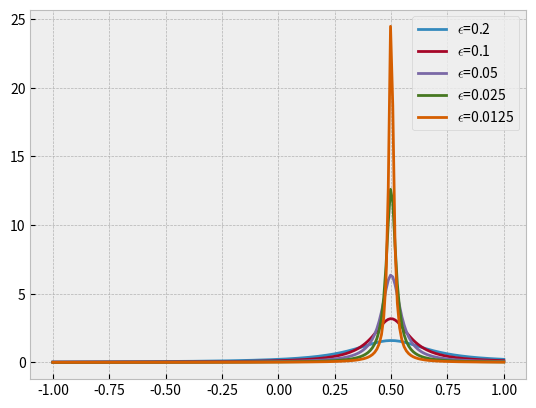
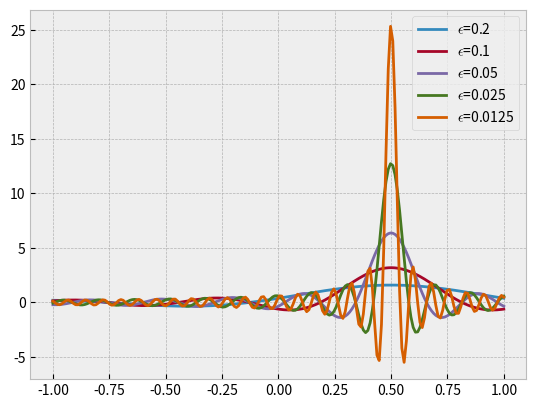
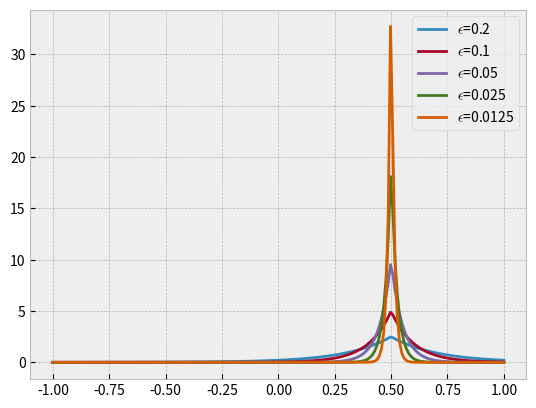
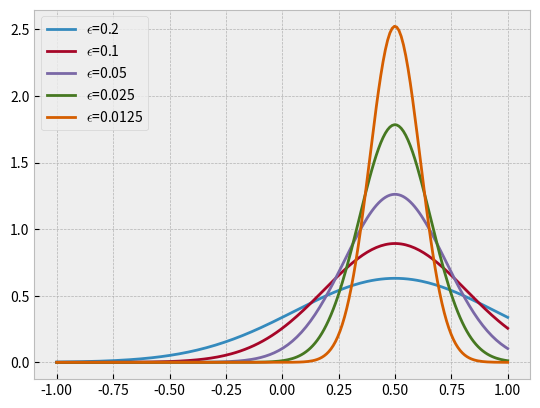

The script that saved these images, in order:
# -*- coding: utf-8 -*-
"""
Created on Mon Mar 14 11:42:44 2022

[redacted]
"""

import numpy as np
import matplotlib.pyplot as plt
from scipy.integrate import quad

plt.style.use("bmh")

def delta_sin(t):
    return(np.vectorize(lambda x,a: np.sin((x-a)/t)/((x-a)*np.pi)))

def delta_lorr(t):
    return(np.vectorize(lambda x,a: t/(((x-a)**2 + t**2)*np.pi)))

def delta_decay1(t):
    return(np.vectorize(lambda x,a: np.exp(-np.abs(x-a)/t)/(2*t)))

def delta_decay2(t):
    return(np.vectorize(lambda x,a: np.exp(-(x-a)**2/(2*t))/(2*np.sqrt(t*np.pi))))


x_space = np.linspace(-1,1,200)

def makePlots(f,x_space):
    fig,ax = plt.subplots(1,1)
    e_0 = 0.4
    e_arr = e_0*2**(-1*np.arange(1,6,1,dtype=float))
    a = 0.5
    for e in e_arr:
        y = f(e)(x_space,a)
        plt.plot(x_space,y,label="$\epsilon$="+str(e))
        
    print(quad(lambda x:f(e)(x,a),-100,100)[0])
    plt.legend()

makePlots(delta_lorr,x_space)
makePlots(delta_sin,x_space)
makePlots(delta_decay1,x_space)
makePlots(delta_decay2,x_space)
plt.show()